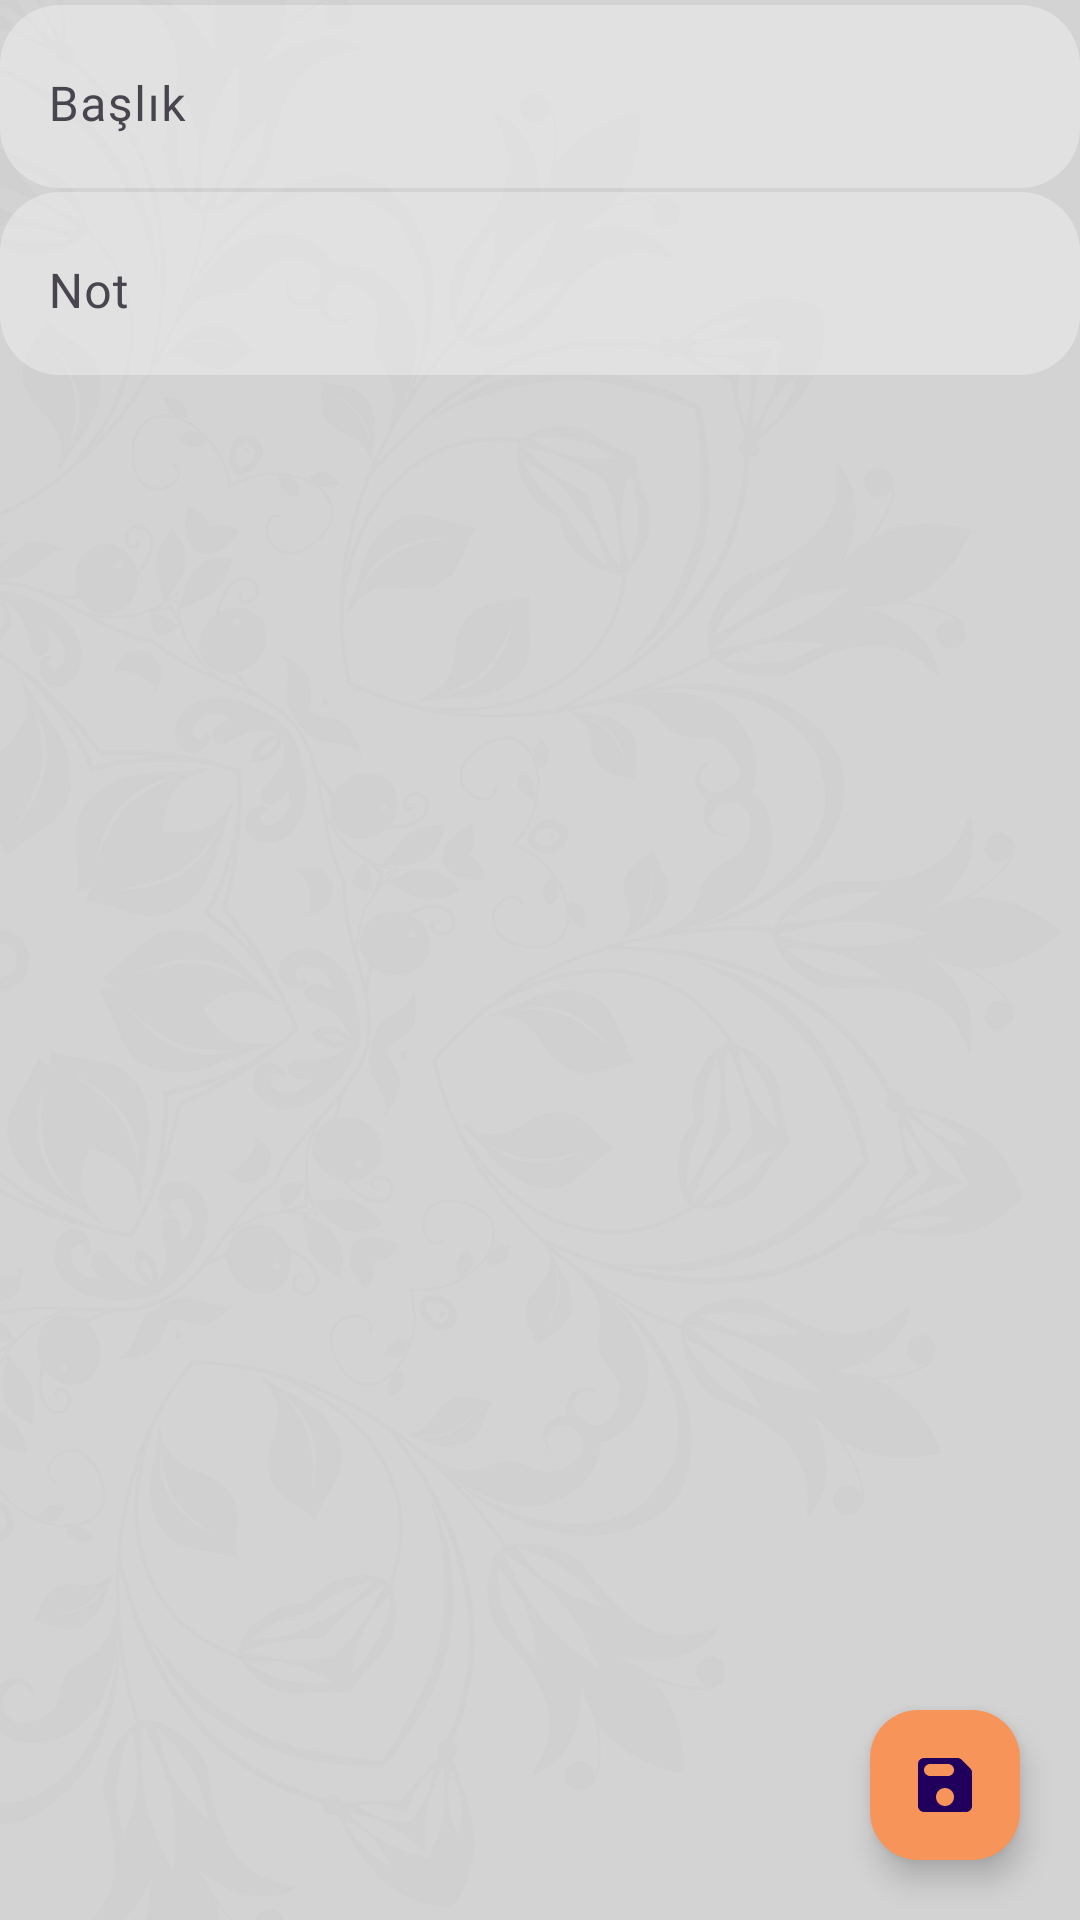

Write the Android layout XML for this screen, with the resource values it uses.
<!-- AndroidManifest.xml: application theme Theme.Notlarim -->
<!-- res/layout/fragment_note_write.xml -->
<?xml version="1.0" encoding="utf-8"?>
<androidx.constraintlayout.widget.ConstraintLayout xmlns:android="http://schemas.android.com/apk/res/android"
    xmlns:app="http://schemas.android.com/apk/res-auto"
    xmlns:tools="http://schemas.android.com/tools"
    android:layout_width="match_parent"
    android:layout_height="match_parent"
    android:background="@drawable/app_bg_image"
    tools:context=".fragments.NoteWriteFragment">

    <androidx.constraintlayout.widget.ConstraintLayout
        android:id="@+id/constTitle"
        android:layout_width="0dp"
        android:layout_height="0dp"
        app:layout_constraintEnd_toEndOf="parent"
        app:layout_constraintHeight_percent=".1"
        app:layout_constraintHorizontal_bias="0.5"
        app:layout_constraintStart_toStartOf="parent"
        app:layout_constraintTop_toTopOf="parent">

        <com.google.android.material.textfield.TextInputLayout
            android:id="@+id/textInputLayout"
            android:layout_width="0dp"
            android:layout_height="wrap_content"
            android:background="@drawable/bg_row"
            app:layout_constraintBottom_toBottomOf="parent"
            app:layout_constraintEnd_toEndOf="parent"
            app:layout_constraintStart_toStartOf="parent"
            app:layout_constraintTop_toTopOf="parent">

            <com.google.android.material.textfield.TextInputEditText
                android:id="@+id/inputTitle"
                android:layout_width="match_parent"
                android:layout_height="wrap_content"
                android:background="#00FFFFFF"
                android:fontFamily="@font/anek_kannada"
                android:hint="Başlık"
                android:textColor="@color/text2" />
        </com.google.android.material.textfield.TextInputLayout>
    </androidx.constraintlayout.widget.ConstraintLayout>

    <androidx.constraintlayout.widget.ConstraintLayout
        android:id="@+id/constNote"
        android:layout_width="0dp"
        android:layout_height="0dp"
        app:layout_constraintEnd_toEndOf="parent"
        app:layout_constraintHeight_percent=".9"
        app:layout_constraintHorizontal_bias="0.5"
        app:layout_constraintStart_toStartOf="parent"
        app:layout_constraintTop_toBottomOf="@+id/constTitle">

        <com.google.android.material.textfield.TextInputLayout
            android:layout_width="0dp"
            android:layout_height="wrap_content"
            app:layout_constraintEnd_toEndOf="parent"
            android:background="@drawable/bg_row"
            app:layout_constraintHorizontal_bias="0.5"
            app:layout_constraintStart_toStartOf="parent"
            app:layout_constraintTop_toTopOf="parent">

            <com.google.android.material.textfield.TextInputEditText
                android:id="@+id/inputNote"
                android:layout_width="match_parent"
                android:layout_height="wrap_content"
                android:background="#00FFFFFF"
                android:fontFamily="@font/anek_kannada"
                android:hint="Not"
                android:textColor="@color/text1" />
        </com.google.android.material.textfield.TextInputLayout>

        <com.google.android.material.floatingactionbutton.FloatingActionButton
            android:id="@+id/fabNoteSave"
            android:layout_width="wrap_content"
            android:layout_height="wrap_content"
            android:layout_marginEnd="20dp"
            app:fabCustomSize="50dp"
            android:layout_marginBottom="20dp"
            android:clickable="true"
            android:backgroundTint="@color/fab_bt"
            android:src="@drawable/ic_save"
            app:layout_constraintBottom_toBottomOf="parent"
            app:layout_constraintEnd_toEndOf="parent" />
    </androidx.constraintlayout.widget.ConstraintLayout>
</androidx.constraintlayout.widget.ConstraintLayout>
<!-- resources referenced by this layout -->
<resources>
  <color name="fab_bt">#F6945A</color>
  <color name="text1">#000835</color>
  <color name="text2">#430505</color>
  <!-- drawable app_bg_image: jpg bitmap (drawable, 732840 bytes) -->
  <!-- drawable bg_row (drawable) -->
  <?xml version="1.0" encoding="utf-8"?>
  <shape xmlns:android="http://schemas.android.com/apk/res/android">
      <solid android:color="#51FFFFFF" />
      <corners android:radius="20dp"/>
  </shape>
  <!-- drawable ic_save (drawable) -->
  <vector xmlns:android="http://schemas.android.com/apk/res/android"
      android:width="40dp"
      android:height="40dp"
      android:tint="@color/icon"
      android:viewportWidth="24"
      android:viewportHeight="24">
  
      <path
          android:fillColor="@android:color/white"
          android:pathData="M17.59,3.59c-0.38,-0.38 -0.89,-0.59 -1.42,-0.59L5,3c-1.11,0 -2,0.9 -2,2v14c0,1.1 0.9,2 2,2h14c1.1,0 2,-0.9 2,-2L21,7.83c0,-0.53 -0.21,-1.04 -0.59,-1.41l-2.82,-2.83zM12,19c-1.66,0 -3,-1.34 -3,-3s1.34,-3 3,-3 3,1.34 3,3 -1.34,3 -3,3zM13,9L7,9c-1.1,0 -2,-0.9 -2,-2s0.9,-2 2,-2h6c1.1,0 2,0.9 2,2s-0.9,2 -2,2z" />
  
  </vector>
  <style name="Theme.Notlarim" parent="Base.Theme.Notlarim" />
  <color name="icon">#ffffff</color>
  <style name="Base.Theme.Notlarim" parent="Theme.Material3.DayNight.NoActionBar">
          
          
      </style>
</resources>
